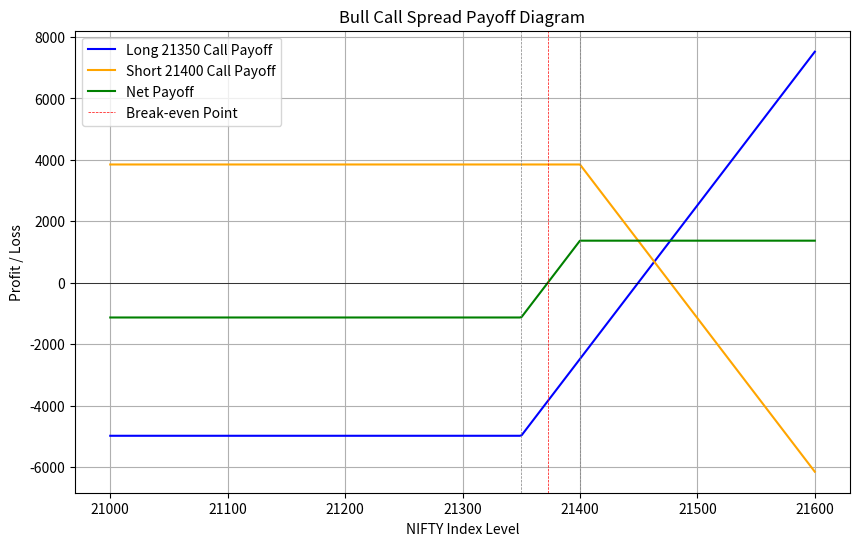

Write Python code to recreate this figure.
import matplotlib.pyplot as plt
import numpy as np

# Buy 21350 Call 21 Dec 2023: This is a long call option where you have the right, 
# but not the obligation, to buy the NIFTY 50 index at 21,350 points any time before the expiration date on 21 December 2023. 
# For this right, you pay a premium of 99.60 per share, and since one lot consists of 50 shares, the total premium paid is 99.60 x 50.

# Sell 21400 Call 21 Dec 2023: This is a short call option where you sell someone else the right to buy the NIFTY 50 index from you at 21,400 points before 21 December 2023. 
# For selling this option, you receive a premium of 77.00 per share, totaling 77.00 x 50 for one lot.

                                                                                      
# Define the parameters
buy_call_strike = 21350
sell_call_strike = 21400

premium_buy = 99.60
premium_sell = 77.00

nifty_prices = np.linspace(21000, 21600, 400)
one_lot_shares = 50

# Calculate the payoffs
buy_call_payoff = np.maximum(nifty_prices - buy_call_strike, 0) - premium_buy
sell_call_payoff = premium_sell - np.maximum(nifty_prices - sell_call_strike, 0)
net_payoff = (buy_call_payoff + sell_call_payoff) * one_lot_shares

# Calculate break-even point (where net_payoff is 0)
break_even = buy_call_strike + (premium_buy - premium_sell)

# Plot the graph
plt.figure(figsize=(10, 6))
plt.plot(nifty_prices, buy_call_payoff * one_lot_shares, label='Long 21350 Call Payoff', color='blue')
plt.plot(nifty_prices, sell_call_payoff * one_lot_shares, label='Short 21400 Call Payoff', color='orange')
plt.plot(nifty_prices, net_payoff, label='Net Payoff', color='green')
plt.axhline(0, color='black', lw=0.5)
plt.axvline(x=buy_call_strike, color='grey', linestyle='--', lw=0.5)
plt.axvline(x=sell_call_strike, color='grey', linestyle='--', lw=0.5)
plt.axvline(x=break_even, color='red', linestyle='--', lw=0.5, label='Break-even Point')
plt.title('Bull Call Spread Payoff Diagram')
plt.xlabel('NIFTY Index Level')
plt.ylabel('Profit / Loss')
plt.legend()
plt.grid(True)
plt.show()


